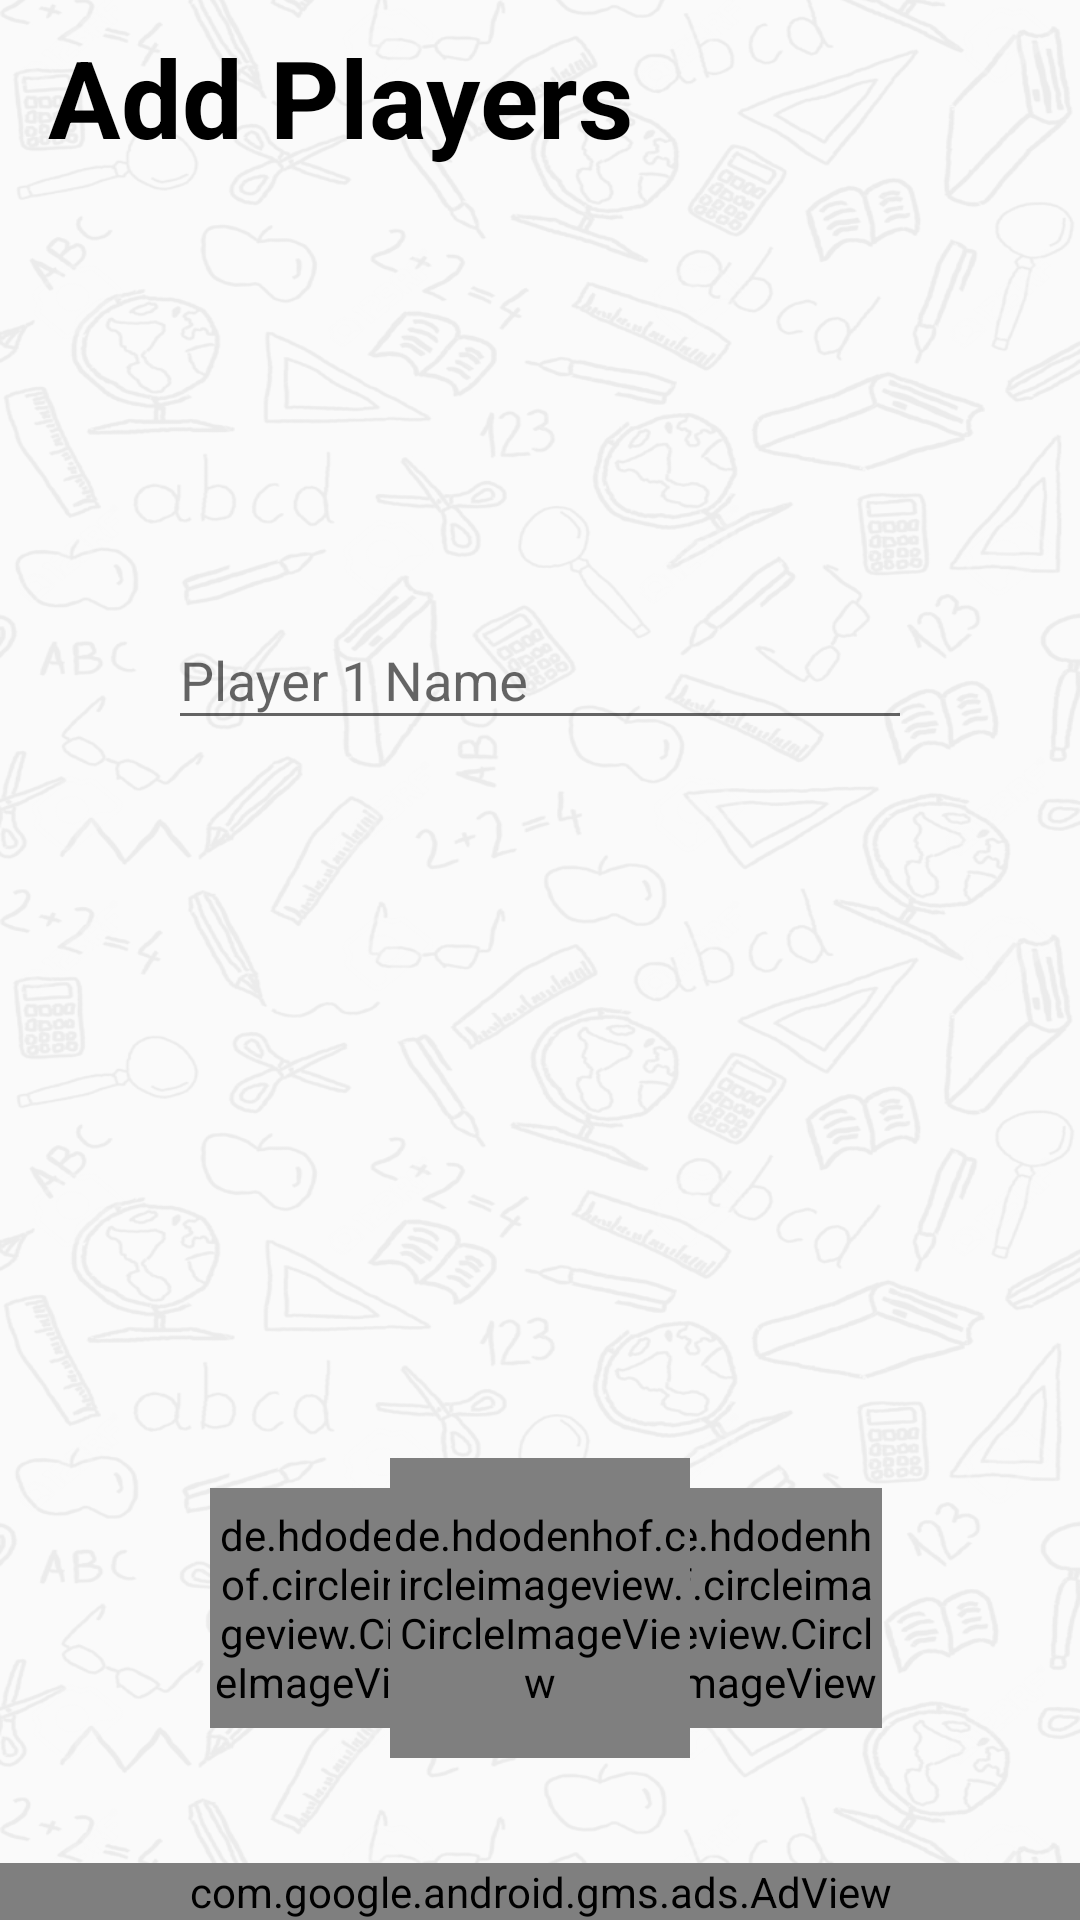

Android layout source for this screen:
<!-- AndroidManifest.xml: application theme AppTheme -->
<!-- res/layout/add_players_activity_layout.xml -->
<?xml version="1.0" encoding="utf-8"?>
<android.support.constraint.ConstraintLayout xmlns:android="http://schemas.android.com/apk/res/android"
    xmlns:app="http://schemas.android.com/apk/res-auto"
    xmlns:tools="http://schemas.android.com/tools"
    android:layout_width="match_parent"
    android:layout_height="match_parent"
    tools:context="truthdare.developer.com.app.activities.AddPlayersActivity">

    <ImageView
        android:id="@+id/imageView3"
        android:layout_width="0dp"
        android:layout_height="0dp"
        android:layout_marginTop="-5dp"
        android:alpha="0.4"
        android:scaleType="fitXY"
        app:layout_constraintBottom_toBottomOf="parent"
        app:layout_constraintEnd_toEndOf="parent"
        app:layout_constraintHorizontal_bias="0.0"
        app:layout_constraintStart_toStartOf="parent"
        app:layout_constraintTop_toTopOf="parent"
        app:layout_constraintVertical_bias="0.0"
        app:srcCompat="@drawable/background" />

    <LinearLayout
        android:layout_width="0dp"
        android:layout_height="wrap_content"
        android:layout_marginBottom="60dp"
        android:layout_marginEnd="24dp"
        android:layout_marginStart="24dp"
        android:orientation="vertical"
        app:layout_constraintBottom_toBottomOf="@+id/next_iv"
        app:layout_constraintEnd_toEndOf="parent"
        app:layout_constraintStart_toStartOf="parent">

        <android.support.constraint.ConstraintLayout
            android:id="@+id/addplayers_constraint_layout"
            android:layout_width="match_parent"
            android:layout_height="match_parent"
            android:paddingBottom="30dp">

            <android.support.design.widget.TextInputLayout
                android:id="@+id/til1"
                android:layout_width="0dp"
                android:layout_height="wrap_content"
                android:layout_marginEnd="32dp"
                android:layout_marginStart="32dp"
                android:layout_marginTop="8dp"
                android:hint="Player 1 Name"
                app:layout_constraintEnd_toEndOf="parent"
                app:layout_constraintHorizontal_bias="0.355"
                app:layout_constraintStart_toStartOf="parent"
                app:layout_constraintTop_toTopOf="parent">

                <android.support.design.widget.TextInputEditText
                    android:id="@+id/p1name_et"
                    android:layout_width="match_parent"
                    android:layout_height="wrap_content"
                    android:singleLine="true" />
            </android.support.design.widget.TextInputLayout>

            <android.support.design.widget.TextInputLayout
                android:id="@+id/til2"
                android:layout_width="0dp"
                android:layout_height="wrap_content"
                android:hint="Player 2 Name"
                android:visibility="invisible"
                app:layout_constraintEnd_toEndOf="@+id/til1"
                app:layout_constraintStart_toStartOf="@+id/til1"
                app:layout_constraintTop_toBottomOf="@+id/til1">

                <android.support.design.widget.TextInputEditText
                    android:id="@+id/p2name_et"
                    android:layout_width="match_parent"
                    android:layout_height="wrap_content"
                    android:singleLine="true" />
            </android.support.design.widget.TextInputLayout>

            <android.support.design.widget.TextInputLayout
                android:id="@+id/til4"
                android:layout_width="0dp"
                android:layout_height="wrap_content"
                android:hint="Player 4 Name"
                android:visibility="invisible"
                app:layout_constraintEnd_toEndOf="@+id/til3"
                app:layout_constraintStart_toStartOf="@+id/til3"
                app:layout_constraintTop_toBottomOf="@+id/til3">

                <android.support.design.widget.TextInputEditText
                    android:id="@+id/p4name_et"
                    android:layout_width="match_parent"
                    android:layout_height="wrap_content"
                    android:singleLine="true" />
            </android.support.design.widget.TextInputLayout>

            <android.support.design.widget.TextInputLayout
                android:id="@+id/til5"
                android:layout_width="0dp"
                android:layout_height="wrap_content"
                android:layout_marginBottom="30dp"
                android:hint="Player 5 Name"
                android:visibility="invisible"
                app:layout_constraintBottom_toBottomOf="parent"
                app:layout_constraintEnd_toEndOf="@+id/til4"
                app:layout_constraintStart_toStartOf="@+id/til4"
                app:layout_constraintTop_toBottomOf="@+id/til4">

                <android.support.design.widget.TextInputEditText
                    android:id="@+id/p5name_et"
                    android:layout_width="match_parent"
                    android:layout_height="wrap_content"
                    android:singleLine="true" />
            </android.support.design.widget.TextInputLayout>

            <android.support.design.widget.TextInputLayout
                android:id="@+id/til3"
                android:layout_width="0dp"
                android:layout_height="wrap_content"
                android:hint="Player 3 Name"
                android:visibility="invisible"
                app:layout_constraintEnd_toEndOf="@+id/til2"
                app:layout_constraintStart_toStartOf="@+id/til2"
                app:layout_constraintTop_toBottomOf="@+id/til2">

                <android.support.design.widget.TextInputEditText
                    android:id="@+id/p3name_et"
                    android:layout_width="match_parent"
                    android:layout_height="wrap_content"
                    android:singleLine="true" />
            </android.support.design.widget.TextInputLayout>
        </android.support.constraint.ConstraintLayout>
    </LinearLayout>

    <de.hdodenhof.circleimageview.CircleImageView
        android:id="@+id/back_iv"
        android:layout_width="80dp"
        android:layout_height="80dp"
        android:layout_marginEnd="80dp"
        android:src="@drawable/icon_back"
        app:civ_border_color="@color/black"
        app:civ_border_width="3dp"
        app:civ_fill_color="@color/white"
        app:layout_constraintBottom_toBottomOf="@+id/next_iv"
        app:layout_constraintEnd_toEndOf="@+id/add_iv"
        app:layout_constraintTop_toTopOf="@+id/next_iv" />

    <de.hdodenhof.circleimageview.CircleImageView
        android:id="@+id/next_iv"
        android:layout_width="80dp"
        android:layout_height="80dp"
        android:layout_marginBottom="45dp"
        android:layout_marginStart="84dp"
        android:src="@drawable/icon_next"
        app:civ_border_color="@color/black"
        app:civ_border_width="3dp"
        app:civ_fill_color="@color/white"
        app:layout_constraintBottom_toTopOf="@+id/adView2"
        app:layout_constraintStart_toStartOf="@+id/add_iv" />

    <de.hdodenhof.circleimageview.CircleImageView
        android:id="@+id/add_iv"
        android:layout_width="100dp"
        android:layout_height="100dp"
        android:layout_marginEnd="8dp"
        android:layout_marginStart="8dp"
        android:src="@drawable/icon_add"
        app:civ_border_color="@color/black"
        app:civ_border_width="3dp"
        app:civ_fill_color="@color/white"
        app:layout_constraintBottom_toBottomOf="@+id/next_iv"
        app:layout_constraintEnd_toEndOf="parent"
        app:layout_constraintStart_toStartOf="parent"
        app:layout_constraintTop_toTopOf="@+id/next_iv" />

    <com.google.android.gms.ads.AdView
        android:id="@+id/adView2"
        android:layout_width="0dp"
        android:layout_height="wrap_content"
        app:layout_constraintBottom_toBottomOf="@+id/imageView3"
        app:layout_constraintEnd_toEndOf="parent"
        app:layout_constraintStart_toStartOf="parent" />

    <TextView
        android:id="@+id/textView3"
        android:layout_width="wrap_content"
        android:layout_height="wrap_content"
        android:layout_marginStart="16dp"
        android:layout_marginTop="8dp"
        android:text="Add Players"
        android:textColor="@color/black"
        android:textSize="36sp"
        android:textStyle="bold"
        app:layout_constraintStart_toStartOf="parent"
        app:layout_constraintTop_toTopOf="parent" />

</android.support.constraint.ConstraintLayout>
<!-- resources referenced by this layout -->
<resources>
  <color name="black">#000000</color>
  <color name="white">#ffffff</color>
  <!-- drawable background: png bitmap (drawable-hdpi, 388913 bytes) -->
  <!-- drawable icon_add: png bitmap (drawable-hdpi, 2486 bytes) -->
  <!-- drawable icon_back: png bitmap (drawable-hdpi, 2480 bytes) -->
  <!-- drawable icon_next: png bitmap (drawable-hdpi, 2465 bytes) -->
  <style name="AppTheme" parent="Theme.AppCompat.Light.NoActionBar">
          
          <item name="colorPrimary">@color/colorPrimary</item>
          <item name="colorPrimaryDark">@color/colorPrimaryDark</item>
          <item name="colorAccent">@color/black</item>
          <item name="android:windowAnimationStyle">@style/CustomActivityAnimation</item>
      </style>
  <color name="colorPrimary">#3F51B5</color>
  <color name="colorPrimaryDark">#303F9F</color>
  <style name="CustomActivityAnimation" parent="@android:style/Animation.Activity">
          <item name="android:activityOpenEnterAnimation">@anim/slide_in_right</item>
          <item name="android:activityOpenExitAnimation">@anim/slide_out_left</item>
          <item name="android:activityCloseEnterAnimation">@anim/slide_in_left</item>
          <item name="android:activityCloseExitAnimation">@anim/slide_out_right</item>
      </style>
</resources>
